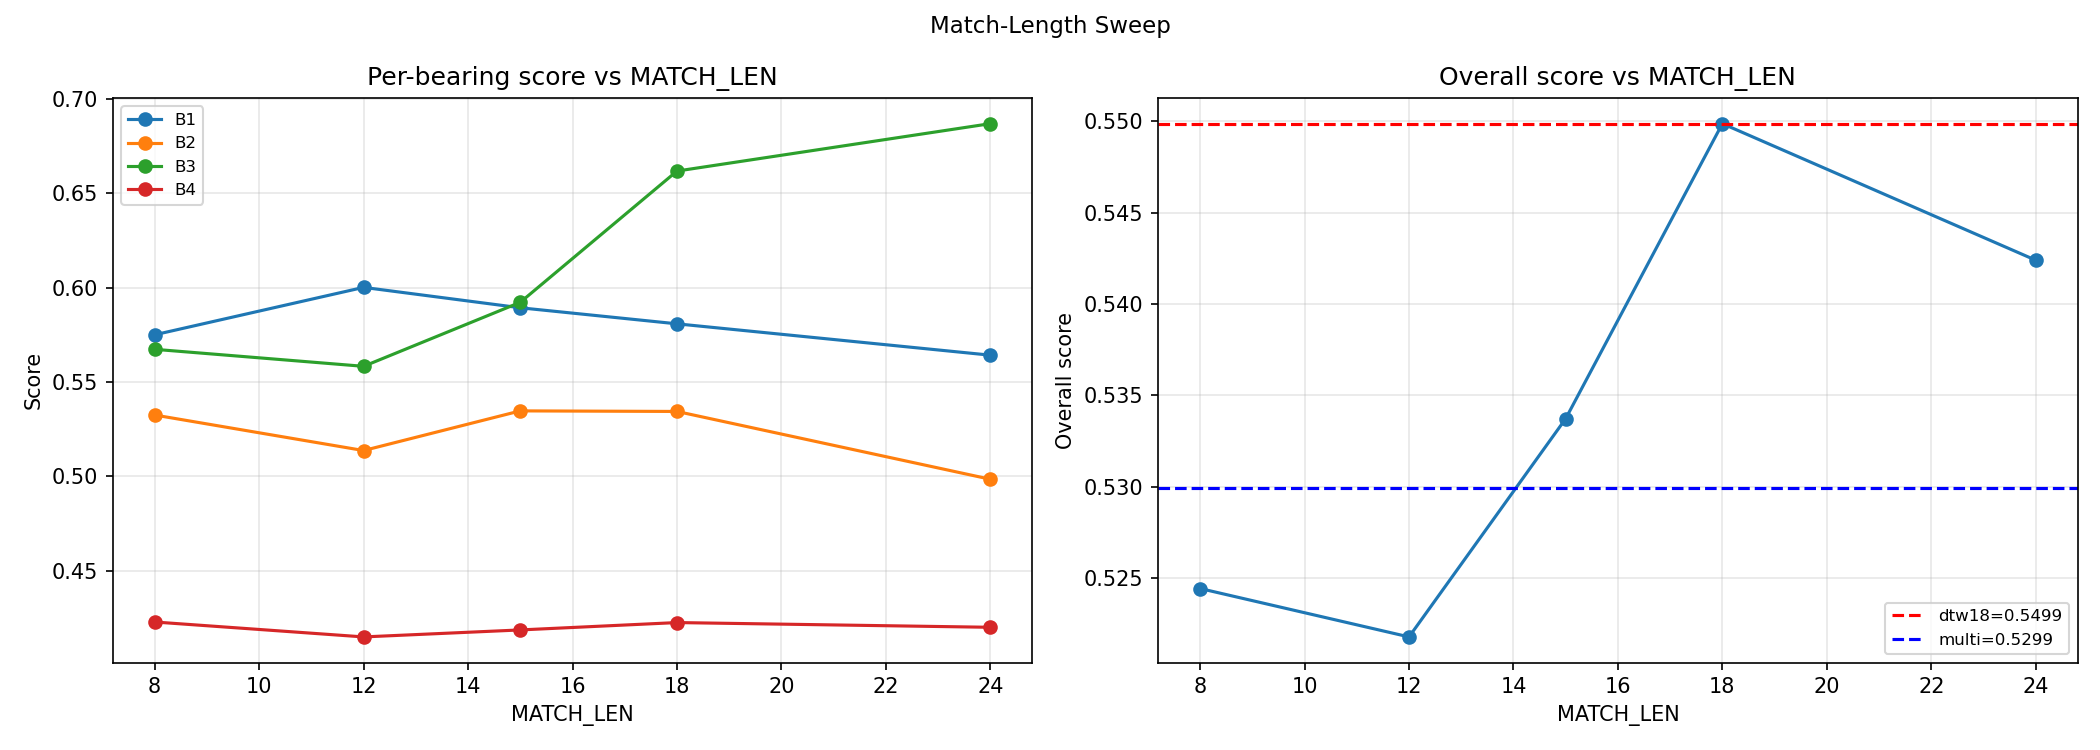

The table this chart was drawn from, first rows:
bearing, match_len, score, cf
1, 8, 0.575, 0.7
1, 12, 0.6001, 0.68
1, 15, 0.5893, 0.68
1, 18, 0.5808, 0.68
1, 24, 0.5642, 0.68
2, 8, 0.5325, 0.7
2, 12, 0.5137, 0.68
2, 15, 0.5347, 0.68
2, 18, 0.5344, 0.68
2, 24, 0.4985, 0.68
3, 8, 0.5673, 0.7
3, 12, 0.5583, 0.68
3, 15, 0.5922, 0.68
3, 18, 0.6617, 0.68
3, 24, 0.6868, 0.68
4, 8, 0.4229, 0.7
4, 12, 0.415, 0.68
4, 15, 0.4187, 0.68
4, 18, 0.4226, 0.68
4, 24, 0.4201, 0.68
